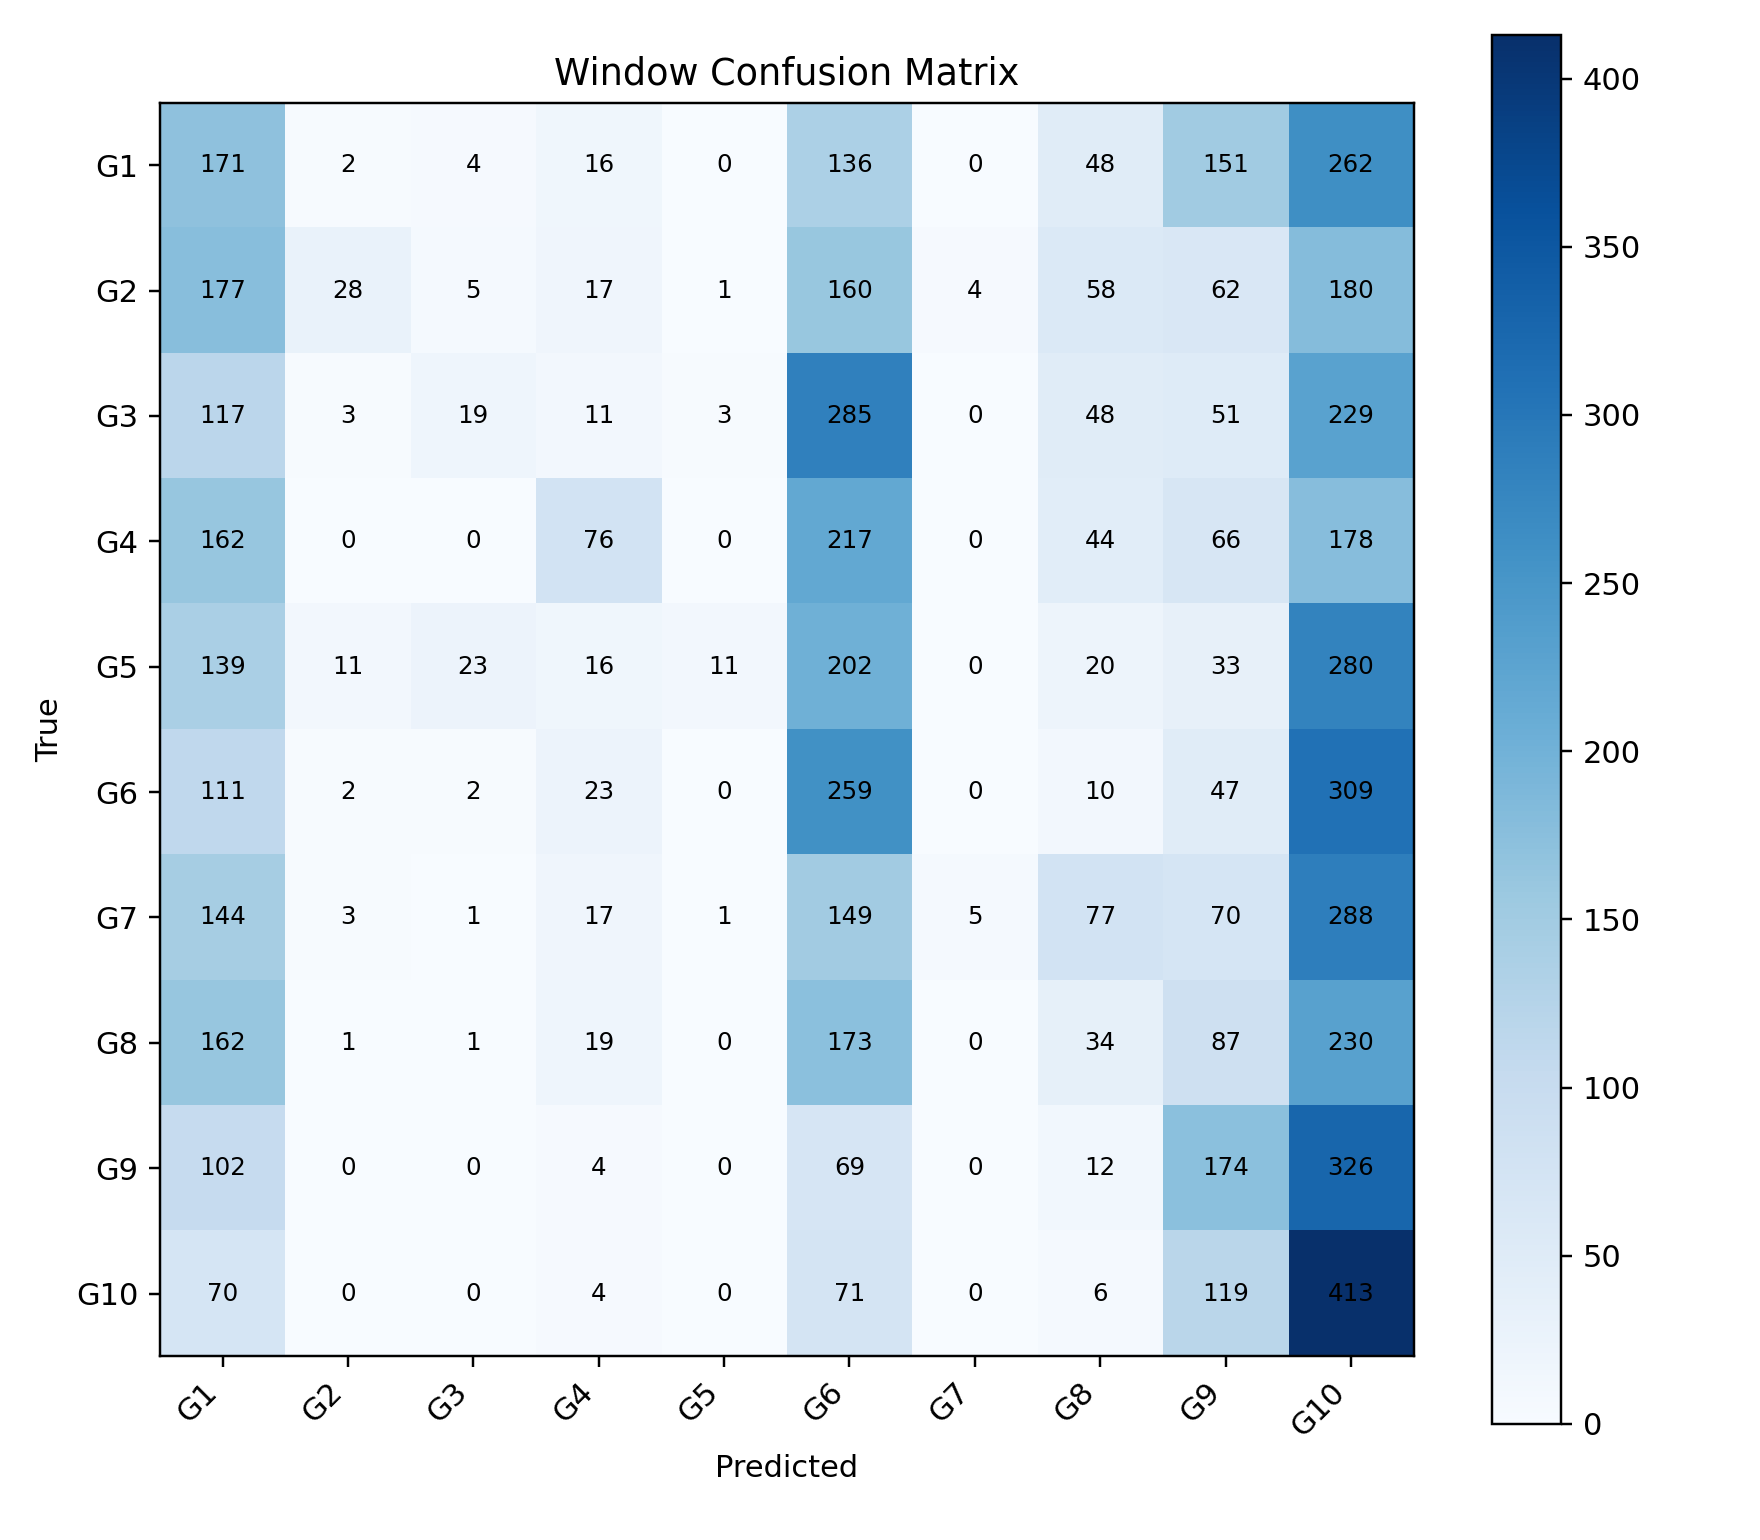

Source data for this figure (header and first rows):
, G1, G2, G3, G4, G5, G6, G7, G8, G9, G10
G1, 171, 2, 4, 16, 0, 136, 0, 48, 151, 262
G2, 177, 28, 5, 17, 1, 160, 4, 58, 62, 180
G3, 117, 3, 19, 11, 3, 285, 0, 48, 51, 229
G4, 162, 0, 0, 76, 0, 217, 0, 44, 66, 178
G5, 139, 11, 23, 16, 11, 202, 0, 20, 33, 280
G6, 111, 2, 2, 23, 0, 259, 0, 10, 47, 309
G7, 144, 3, 1, 17, 1, 149, 5, 77, 70, 288
G8, 162, 1, 1, 19, 0, 173, 0, 34, 87, 230
G9, 102, 0, 0, 4, 0, 69, 0, 12, 174, 326
G10, 70, 0, 0, 4, 0, 71, 0, 6, 119, 413
